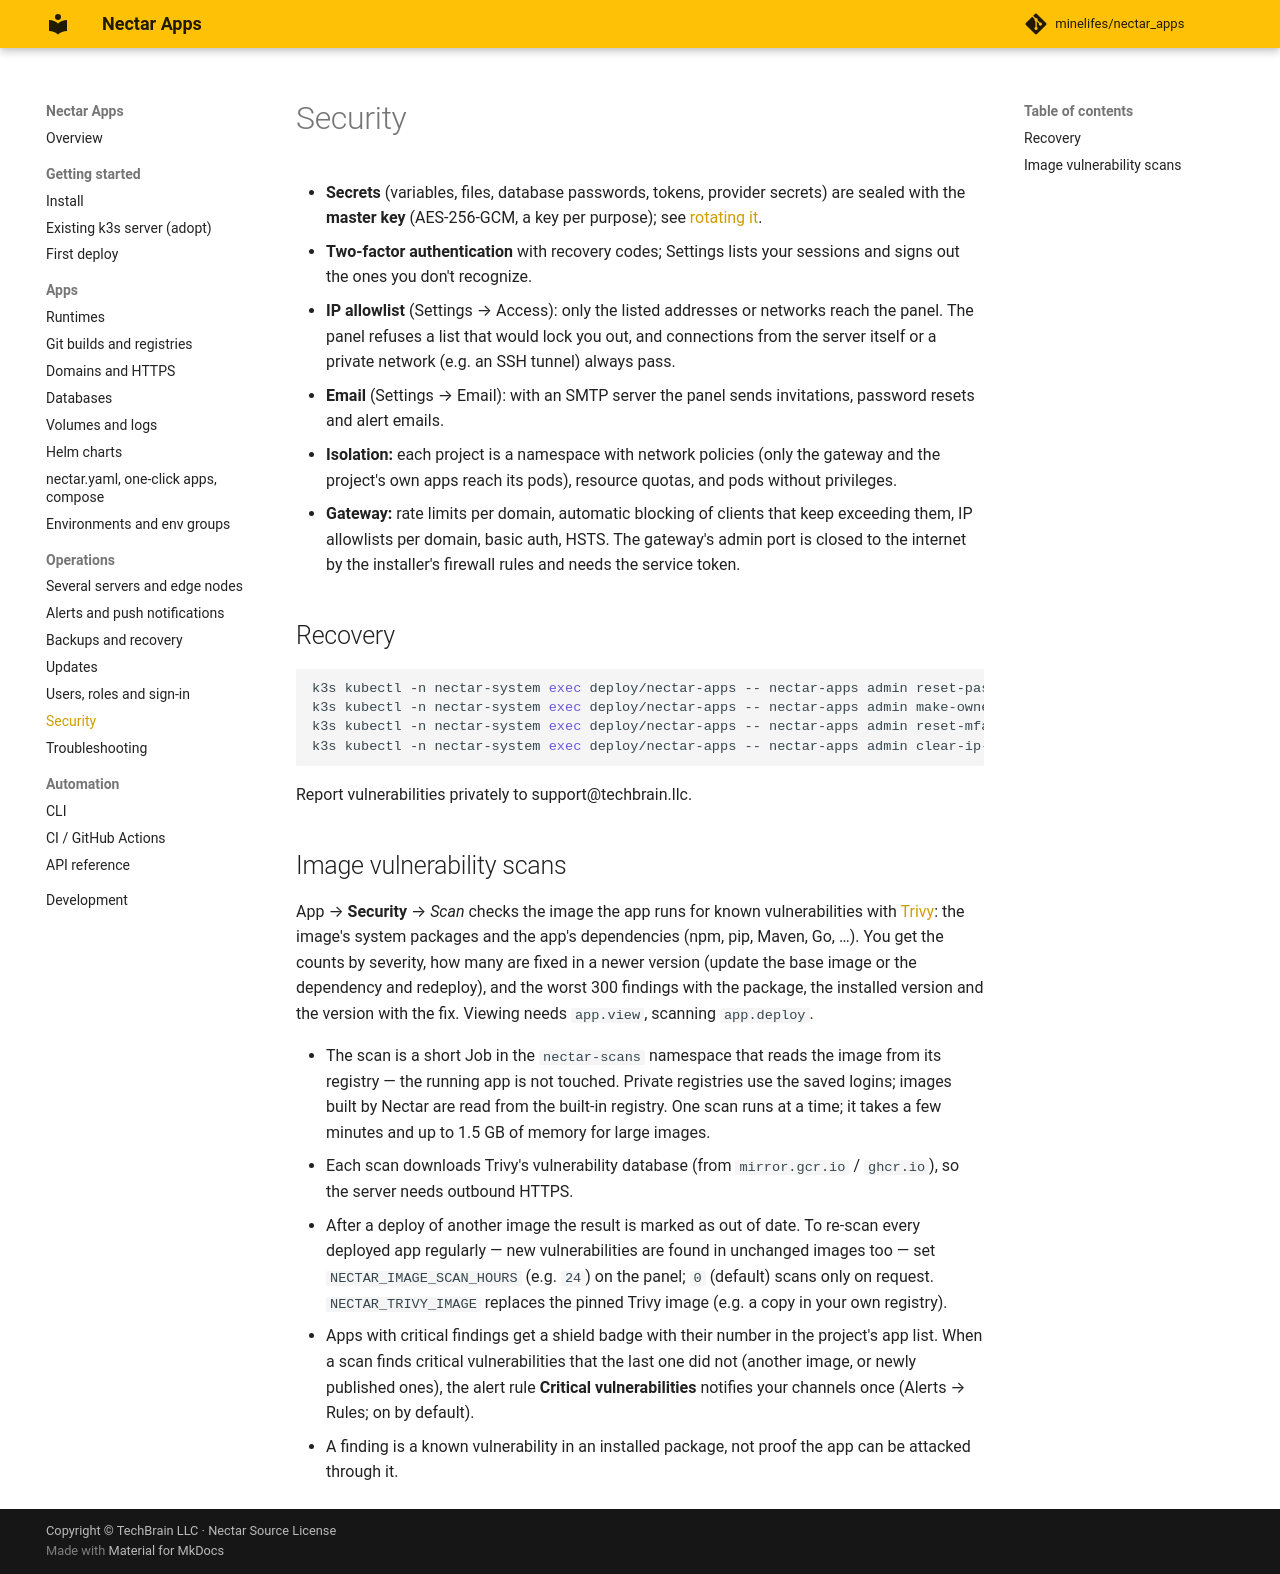

repository: minelifes/nectar_apps · page: security/index.html · generator: mkdocs

# Security

- **Secrets** (variables, files, database passwords, tokens, provider secrets) are sealed with the
  **master key** (AES-256-GCM, a key per purpose); see [rotating it](backups.md#rotating-the-master-key).
- **Two-factor authentication** with recovery codes; Settings lists your sessions and signs out the ones you
  don't recognize.
- **IP allowlist** (Settings → Access): only the listed addresses or networks reach the panel. The panel refuses
  a list that would lock you out, and connections from the server itself or a private network (e.g. an SSH
  tunnel) always pass.
- **Email** (Settings → Email): with an SMTP server the panel sends invitations, password resets and alert emails.
- **Isolation:** each project is a namespace with network policies (only the gateway and the project's own apps
  reach its pods), resource quotas, and pods without privileges.
- **Gateway:** rate limits per domain, automatic blocking of clients that keep exceeding them, IP allowlists per
  domain, basic auth, HSTS. The gateway's admin port is closed to the internet by the installer's firewall rules
  and needs the service token.

## Recovery

```bash
k3s kubectl -n nectar-system exec deploy/nectar-apps -- nectar-apps admin reset-password --email you@example.com
k3s kubectl -n nectar-system exec deploy/nectar-apps -- nectar-apps admin make-owner --email you@example.com
k3s kubectl -n nectar-system exec deploy/nectar-apps -- nectar-apps admin reset-mfa --email you@example.com   # lost phone
k3s kubectl -n nectar-system exec deploy/nectar-apps -- nectar-apps admin clear-ip-allowlist                  # locked out
```

Report vulnerabilities privately to support@techbrain.llc.

## Image vulnerability scans

App → **Security** → *Scan* checks the image the app runs for known vulnerabilities with
[Trivy](https://trivy.dev): the image's system packages and the app's dependencies (npm, pip, Maven, Go, …).
You get the counts by severity, how many are fixed in a newer version (update the base image or the
dependency and redeploy), and the worst 300 findings with the package, the installed version and the version
with the fix. Viewing needs `app.view`, scanning `app.deploy`.

- The scan is a short Job in the `nectar-scans` namespace that reads the image from its registry — the
  running app is not touched. Private registries use the saved logins; images built by Nectar are read from
  the built-in registry. One scan runs at a time; it takes a few minutes and up to 1.5 GB of memory for
  large images.
- Each scan downloads Trivy's vulnerability database (from `mirror.gcr.io` / `ghcr.io`), so the server needs
  outbound HTTPS.
- After a deploy of another image the result is marked as out of date. To re-scan every deployed app
  regularly — new vulnerabilities are found in unchanged images too — set `NECTAR_IMAGE_SCAN_HOURS` (e.g.
  `24`) on the panel; `0` (default) scans only on request. `NECTAR_TRIVY_IMAGE` replaces the pinned Trivy
  image (e.g. a copy in your own registry).
- Apps with critical findings get a shield badge with their number in the project's app list. When a scan
  finds critical vulnerabilities that the last one did not (another image, or newly published ones), the
  alert rule **Critical vulnerabilities** notifies your channels once (Alerts → Rules; on by default).
- A finding is a known vulnerability in an installed package, not proof the app can be attacked through it.
